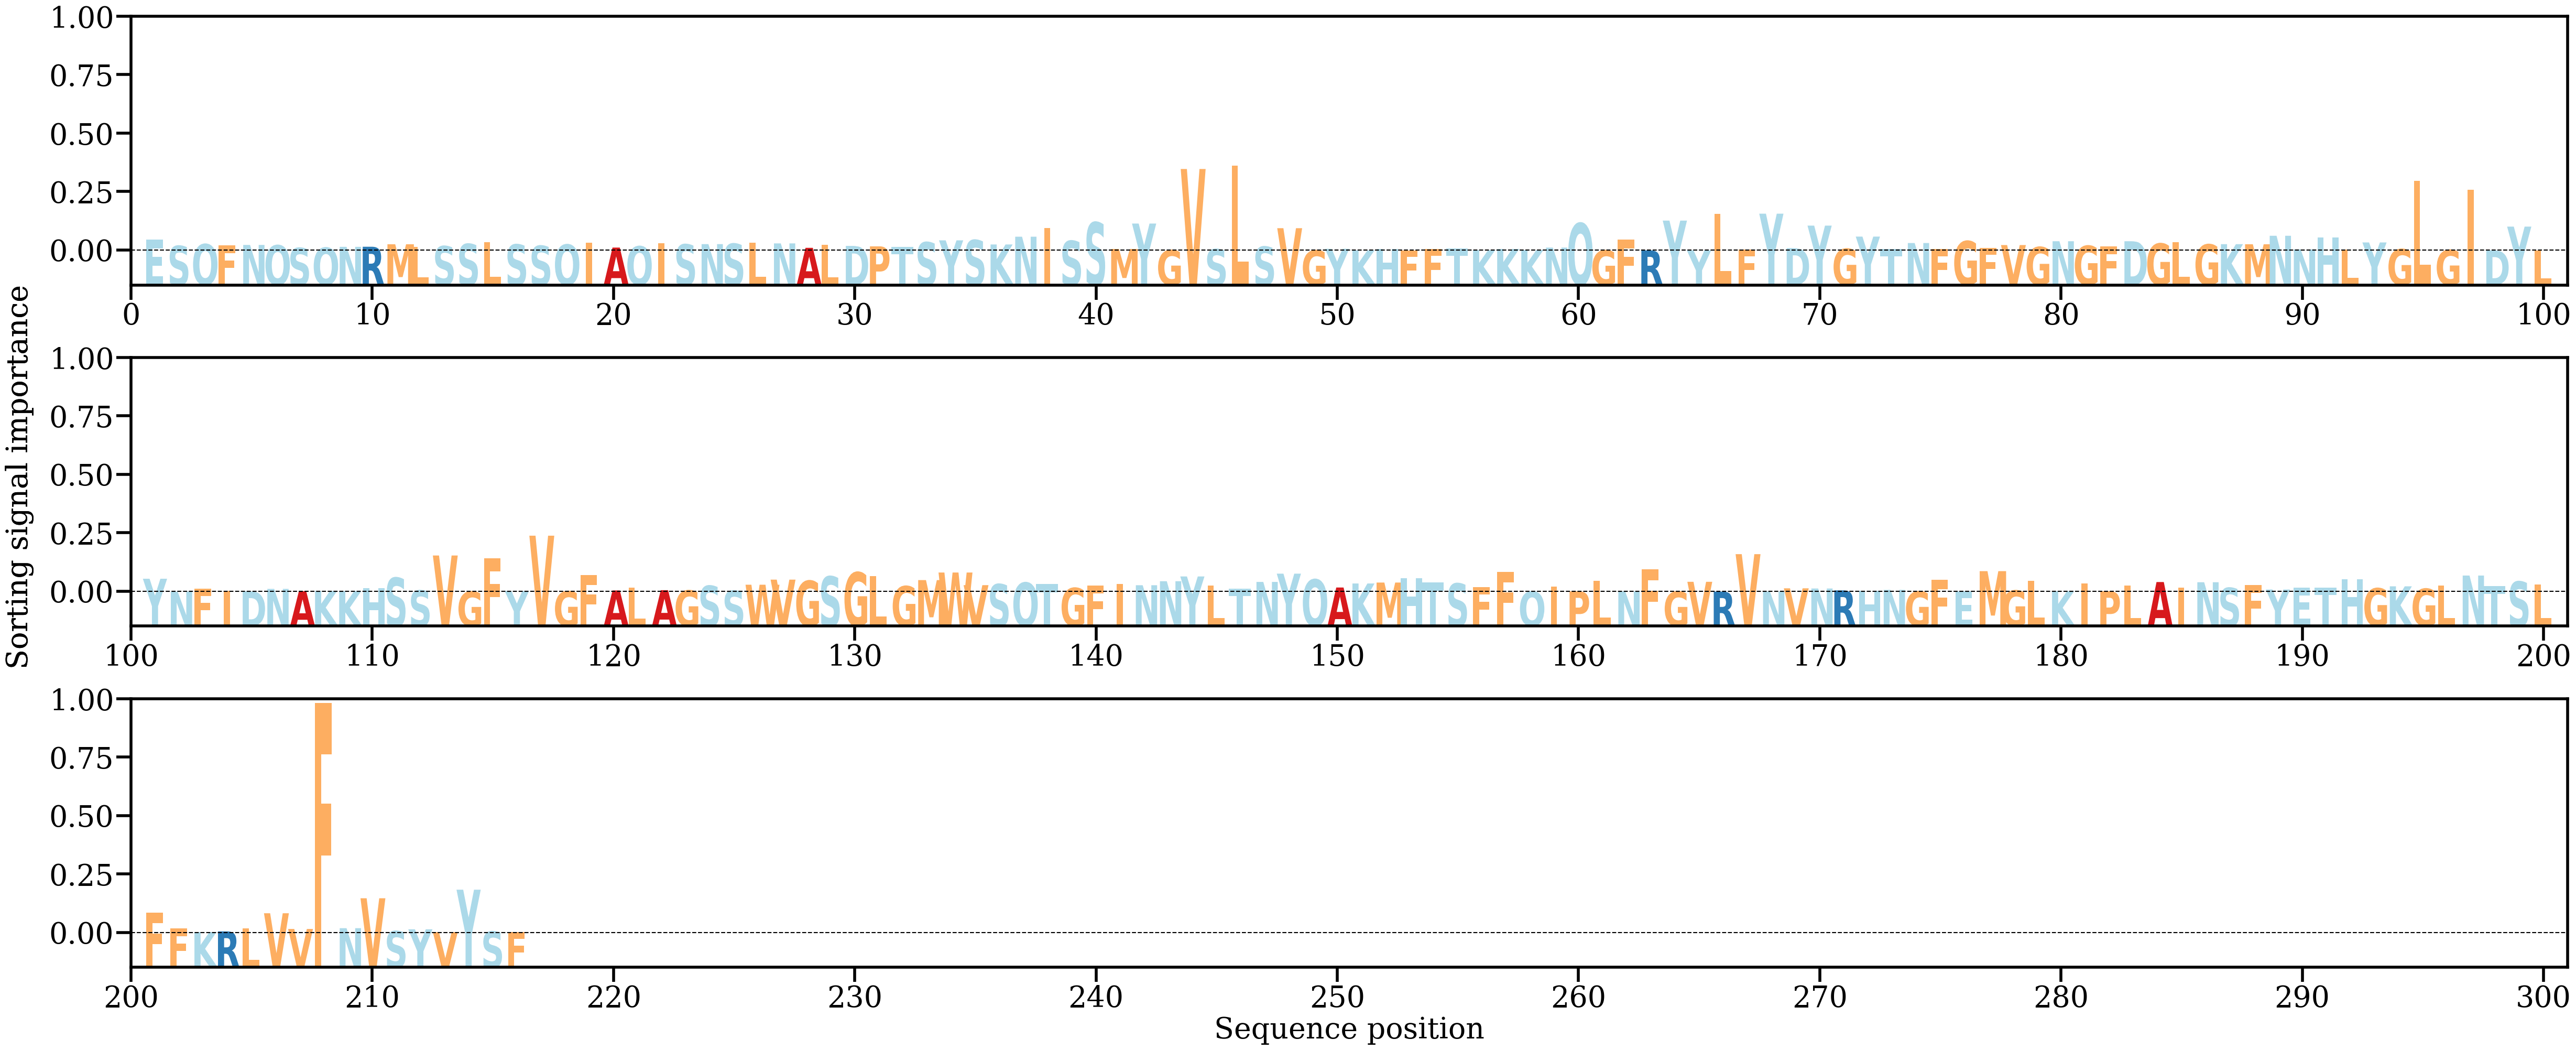

The data file committed next to this chart (first rows):
AA, Alpha
E, [0.00499301]
S, [0.00211731]
Q, [0.00292751]
F, [0.00237482]
N, [0.00255407]
Q, [0.00239612]
S, [0.00114934]
Q, [0.00127263]
N, [0.00167198]
R, [0.0017153]
M, [0.00286406]
L, [0.00169213]
S, [0.001997]
S, [0.00303392]
L, [0.00376161]
S, [0.0027858]
S, [0.00217598]
Q, [0.00273569]
I, [0.0036625]
A, [0.00132861]
Q, [0.00191871]
I, [0.0034199]
S, [0.0028323]
N, [0.00293318]
S, [0.00312864]
L, [0.0036479]
N, [0.00327378]
A, [0.0012092]
L, [0.00262214]
D, [0.00210213]
P, [0.00189233]
T, [0.00159279]
S, [0.00381726]
Y, [0.00469552]
S, [0.00483656]
K, [0.0027714]
N, [0.00638818]
I, [0.01048161]
S, [0.00446894]
S, [0.01306273]
M, [0.00067258]
Y, [0.0125108]
G, [0.00012666]
V, [0.03790737]
S, [0.00059279]
L, [0.03938927]
S, [0.00177271]
V, [0.01035033]
G, [2.522769e-05]
Y, [0.00075437]
K, [2.8414133e-06]
H, [0.00077229]
F, [1.8376773e-05]
F, [0.00063447]
T, [0.00089056]
K, [9.571018e-05]
K, [0.0006809]
K, [0.00014364]
N, [0.00131544]
Q, [0.01267797]
... 156 more rows
